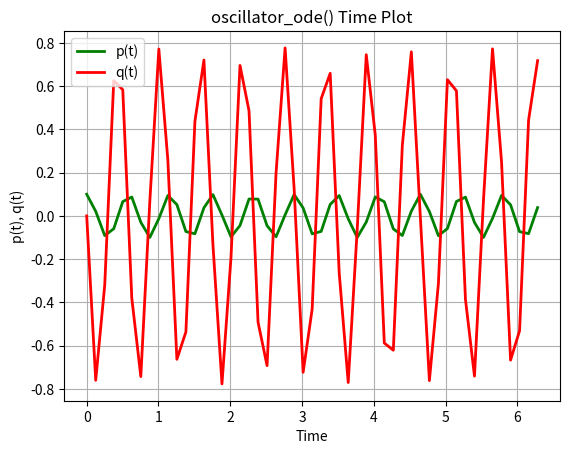
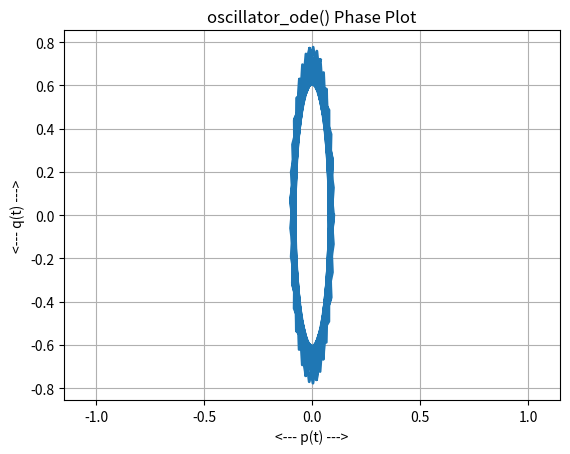
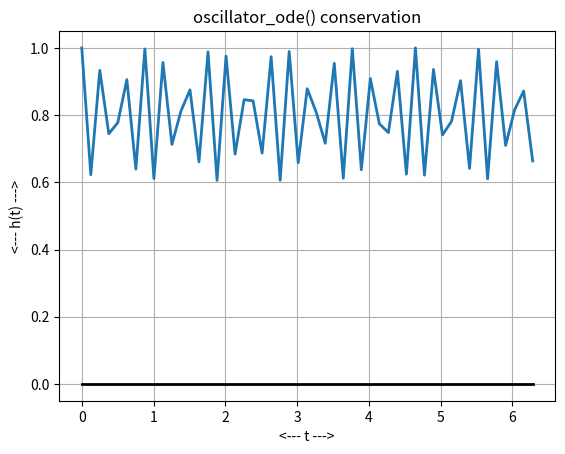

These figures' Python source, in order:
#! /usr/bin/env python3
#
def oscillator_conserved ( y ):

#*****************************************************************************80
#
## oscillator_conserved() defines a conserved quantity of oscillator_ode().
#
#  Licensing:
#
#    This code is distributed under the MIT license.
#
#  Modified:
#
#    10 November 2020
#
#  Author:
#
#    John Burkardt
#
#  Reference:
#
#    Uri Ascher, Sebastian Reich,
#    The midpoint scheme and variants for hamiltonian systems:
#    advantages and disadvantages,
#    SIAM Journal on Scientific Computing,
#    Volume 21, Number 3, pages 1045-1065, 1999.
#
#  Input:
#
#    real Y(2): the current solution variables.
#
#  Output:
#
#    real H: the hamiltonian.
#
  alpha, beta, epsilon, t0, y0, tstop = oscillator_parameters ( )

  p = y[:,0]
  q = y[:,1]

  h = ( p / epsilon )**2 + ( q**2 )

  return h

def oscillator_deriv ( t, y ):

#*****************************************************************************80
#
## oscillator_deriv() defines the right hand side of oscillator_ode().
#
#  Licensing:
#
#    This code is distributed under the MIT license.
#
#  Modified:
#
#    10 November 2020
#
#  Author:
#
#    John Burkardt
#
#  Reference:
#
#    Uri Ascher, Sebastian Reich,
#    The midpoint scheme and variants for hamiltonian systems:
#    advantages and disadvantages,
#    SIAM Journal on Scientific Computing,
#    Volume 21, Number 3, pages 1045-1065, 1999.
#
#  Input:
#
#    real T: the current time.
#
#    real Y(2): the current solution variables.
#
#  Output:
#
#    real DYDT(2): the derivative.
#
  import numpy as np

  alpha, beta, epsilon, t0, y0, tstop = oscillator_parameters ( )

  p = y[0]
  q = y[1]

  dpdt = q
  dqdt = - p / epsilon**2

  dydt = np.array ( [ dpdt, dqdt ] )

  return dydt

def oscillator_exact ( t ):

#*****************************************************************************80
#
## oscillator_exact() defines the exact solution of oscillator_ode().
#
#  Licensing:
#
#    This code is distributed under the MIT license.
#
#  Modified:
#
#    10 November 2020
#
#  Author:
#
#    John Burkardt
#
#  Reference:
#
#    Uri Ascher, Sebastian Reich,
#    The midpoint scheme and variants for hamiltonian systems:
#    advantages and disadvantages,
#    SIAM Journal on Scientific Computing,
#    Volume 21, Number 3, pages 1045-1065, 1999.
#
#  Input:
#
#    real T: the current time.
#
#  Output:
#
#    real Y(2): the exact solution at time T.
#
  import numpy as np

  alpha, beta, epsilon, t0, y0, tstop = oscillator_parameters ( )

  p = alpha * epsilon * np.sin ( ( t - t0 ) / epsilon ) \
    + beta  * epsilon * np.cos ( ( t - t0 ) / epsilon )

  q = alpha * np.cos ( ( t - t0 ) / epsilon ) \
    - beta  * np.sin ( ( t - t0 ) / epsilon )

  y = np.array ( [ p, q ] )

  return y

def oscillator_velocity_verlet ( n ):

#*****************************************************************************80
#
## oscillator_velocity_verlet() solves oscillator_ode() using velocity_verlet.
#
#  Licensing:
#
#    This code is distributed under the MIT license.
#
#  Modified:
#
#    29 January 2022
#
#  Author:
#
#    John Burkardt
#
#  Input:
#
#    integer N: the number of steps to take.
#
  import matplotlib.pyplot as plt
  import numpy as np
  import platform

  print ( '' )
  print ( 'oscillator_velocity_verlet():' )
  print ( '  Solve oscillator_ode().' )

  alpha, beta, epsilon, t0, y0, tstop = oscillator_parameters ( )

  print ( '' )
  print ( '  parameters:' )
  print ( '    alpha =   ', alpha )
  print ( '    beta =    ', beta )
  print ( '    epsilon = ', epsilon )
  print ( '    t0 =      ', t0 )
  print ( '    y0 =      ', y0 )
  print ( '    tstop =   ', tstop )

  f = oscillator_deriv
  tspan = np.array ( [ t0, tstop ] )
  t = np.linspace ( t0, tstop, 101 )

  t, y = velocity_verlet ( f, tspan, y0, n )

  print ( '' )
  print ( '  Number of equal steps taken was ', n )
#
#  Solution plot.
#
  plt.plot ( t, y[:,0], 'g', linewidth = 2 )
  plt.plot ( t, y[:,1], 'r', linewidth = 2 )
  plt.grid ( True )
  plt.xlabel ( 'Time' )
  plt.ylabel ( 'p(t), q(t)' )
  plt.title ( 'oscillator_ode() Time Plot' )
  plt.legend ( ( 'p(t)', 'q(t)' ) )
  filename = 'oscillator_plot.png'
  plt.savefig ( filename )
  print ( '  Graphics saved as "%s"' % ( filename ) )
  plt.show ( block = False )
  plt.close ( )
#
#  Phase plane plot.
#
  plt.plot ( y[:,0], y[:,1], linewidth = 2 )
  plt.grid ( True )
  plt.xlabel ( '<--- p(t) --->' )
  plt.ylabel ( '<--- q(t) --->' )
  plt.axis ( 'equal' )
  plt.title ( 'oscillator_ode() Phase Plot' )
  filename = 'oscillator_phase.png'
  plt.savefig ( filename )
  print ( '  Graphics saved as "%s"' % ( filename ) )
  plt.show ( block = False )
  plt.close ( )
#
#  Conservation plot.
#
  h = oscillator_conserved ( y )

  plt.plot ( t, h, linewidth = 2 )
  plt.plot ( tspan, np.array ( [ 0.0, 0.0 ] ), 'k-', linewidth = 2 )
  plt.grid ( True )
  plt.xlabel ( '<--- t --->' )
  plt.ylabel ( '<--- h(t) --->' )
  plt.title ( 'oscillator_ode() conservation' )
  filename = 'oscillator_conservation.png'
  plt.savefig ( filename )
  print ( '  Graphics saved as "%s"' % ( filename ) )
  plt.show ( block = False )
  plt.close ( )

  return

def oscillator_parameters ( ):

#*****************************************************************************80
#
## oscillator_parameters() returns parameters for oscillator_ode().
#
#  Licensing:
#
#    This code is distributed under the MIT license.
#
#  Modified:
#
#    10 November 2020
#
#  Author:
#
#    John Burkardt
#
#  Output:
#
#    real ALPHA: the initial value of Y'
#
#    real BETA: the initial value of Y/EPSILON
#
#    real EPSILON: the period / ( 2*pi).
#
#    real T0: the initial time.
#
#    real Y0(2): the initial value.
#
#    real TSTOP: the final time.
#
  import numpy as np

  alpha = 0.0
  beta = 1.0
  epsilon = 0.1
  t0 = 0.0
  y0 = np.array ( [ beta * epsilon, alpha ] )
  tstop = 2.0 * np.pi

  return alpha, beta, epsilon, t0, y0, tstop

def timestamp ( ):

#*****************************************************************************80
#
## timestamp() prints the date as a timestamp.
#
#  Licensing:
#
#    This code is distributed under the MIT license. 
#
#  Modified:
#
#    21 August 2019
#
#  Author:
#
#    John Burkardt
#
  import time

  t = time.time ( )
  print ( time.ctime ( t ) )

  return

def velocity_verlet ( dydt, tspan, y0, n ):

#*****************************************************************************80
#
## velocity_verlet() solves an ODE using the Velocity Verlet method.
#
#  Discussion:
#
#    A fixed stepsize is used.
#
#    There should be just two variables:
#    U is the position
#    V is the velocity.
#
#    The ODE should have the form:
#
#    U' = V
#    V' = F(T,U)
#
#    Or, as a second order system:
#
#    u'' = f(t,u)
#
#    where f does NOT depend on u'.
#
#  Licensing:
#
#    This code is distributed under the MIT license.
#
#  Modified:
#
#    29 May 2022
#
#  Author:
#
#    John Burkardt
#
#  Input:
#
#    function handle dydt: evaluates the right hand side of the ODE.
#
#    real tspan(2): the initial and final times.
#
#    real y0(2): the initial position and velocity.
#
#    integer n: the number of steps to take.
#
#  Output:
#
#    real t(n+1), y(n+1,2): the times, positions, and velocities.
#
  import numpy as np

  t0 = tspan[0]
  tstop = tspan[1]

  dt = ( tstop - t0 ) / float ( n )

  t = np.linspace ( t0, tstop, n + 1 )
  p = np.zeros ( n + 1 )
  v = np.zeros ( n + 1 )
  y = np.zeros ( [ n + 1, 2 ] )

  for i in range ( 0, n + 1 ):

    if ( i == 0 ):
      p[i] = y0[0]
      uvdot = dydt ( t[i], np.array ( [ p[i], v[i] ] ) )
      dv = 0.5 * dt * uvdot[1]
      v[i] = y0[1]
    else:
      w = v[i-1] + dv
      p[i] = p[i-1] + dt * w
      uvdot = dydt ( t[i], np.array ( [ p[i], v[i] ] ) )
      dv = 0.5 * dt * uvdot[1]
      v[i] = w + dv

    y[i,0] = p[i]
    y[i,1] = v[i]

  return t, y

def velocity_verlet_test ( ):

#*****************************************************************************80
#
## velocity_verlet_test() tests velocity_verlet().
#
#  Licensing:
#
#    This code is distributed under the MIT license.
#
#  Modified:
#
#    30 May 2022
#
#  Author:
#
#    John Burkardt
#
  import numpy as np
  import platform

  print ( '' )
  print ( 'velocity_verlet_test():' )
  print ( '  python version: ' + platform.python_version ( ) )
  print ( '  numpy version:  ' + np.version.version )
  print ( '  Test velocity_verlet().' )

  n = 50
  oscillator_velocity_verlet ( n )
#
#  Terminate.
#
  print ( '' )
  print ( 'velocity_verlet_test():' )
  print ( '  Normal end of execution.' )

  return

if ( __name__ == '__main__' ):
  timestamp ( )
  velocity_verlet_test ( )
  timestamp ( )
